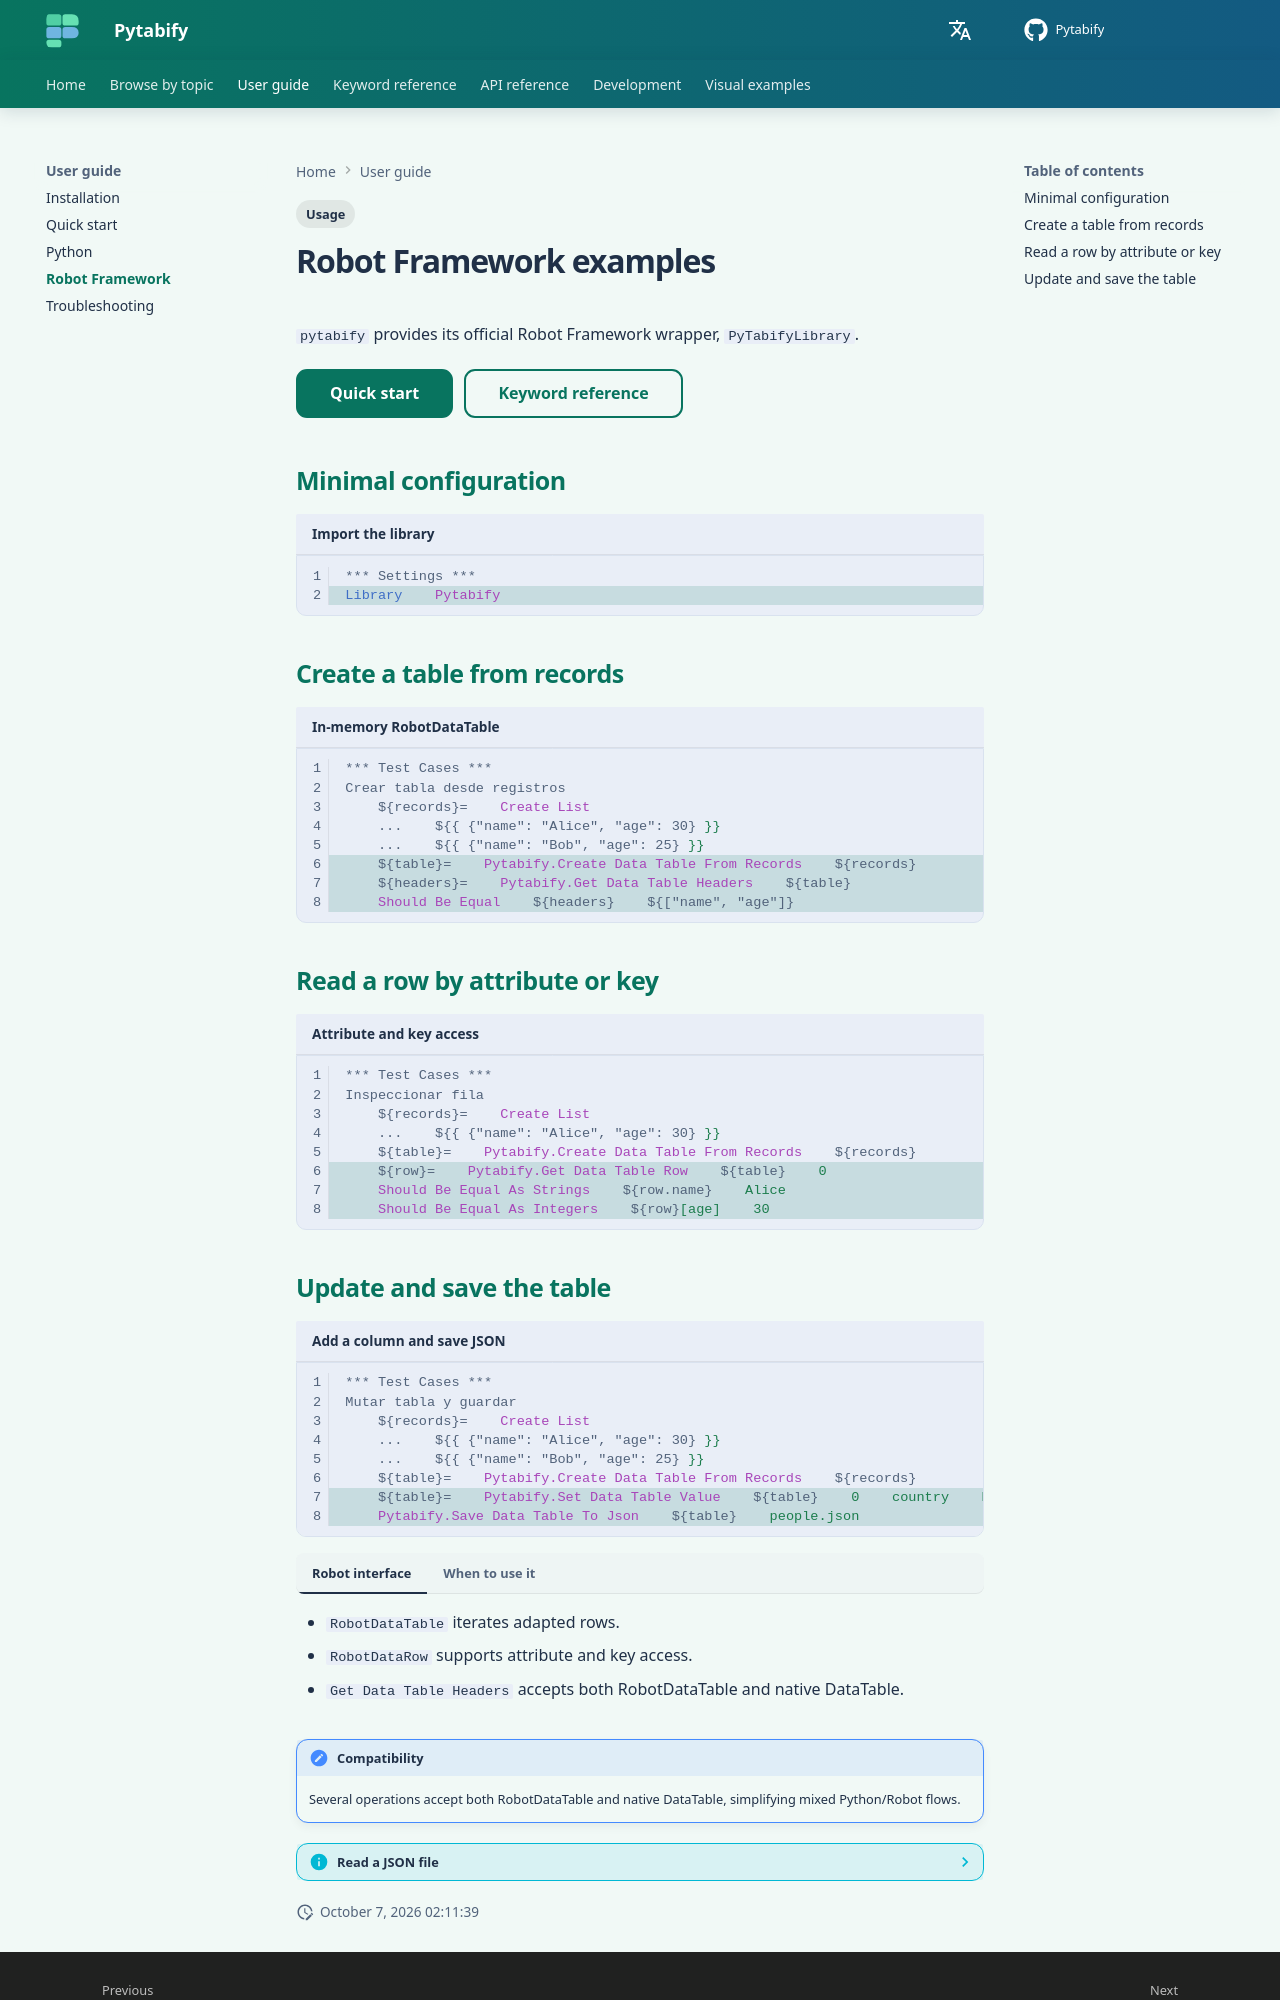

repository: angel-valdezzz/pytabify · page: examples/robot-framework/index.html · generator: mkdocs

---
tags:
  - Usage
---

# Robot Framework examples

`pytabify` provides its official Robot Framework wrapper, `PyTabifyLibrary`.

[Quick start](../getting-started/quickstart.md){ .md-button .md-button--primary }
[Keyword reference](../keywords/index.html){ .md-button }

## Minimal configuration

```robotframework title="Import the library" hl_lines="2"
*** Settings ***
Library    Pytabify
```

## Create a table from records

```robotframework title="In-memory RobotDataTable" hl_lines="6-8"
*** Test Cases ***
Crear tabla desde registros
    ${records}=    Create List
    ...    ${{ {"name": "Alice", "age": 30} }}
    ...    ${{ {"name": "Bob", "age": 25} }}
    ${table}=    Pytabify.Create Data Table From Records    ${records}
    ${headers}=    Pytabify.Get Data Table Headers    ${table}
    Should Be Equal    ${headers}    ${["name", "age"]}
```

## Read a row by attribute or key

```robotframework title="Attribute and key access" hl_lines="6-8"
*** Test Cases ***
Inspeccionar fila
    ${records}=    Create List
    ...    ${{ {"name": "Alice", "age": 30} }}
    ${table}=    Pytabify.Create Data Table From Records    ${records}
    ${row}=    Pytabify.Get Data Table Row    ${table}    0
    Should Be Equal As Strings    ${row.name}    Alice
    Should Be Equal As Integers    ${row}[age]    30
```
